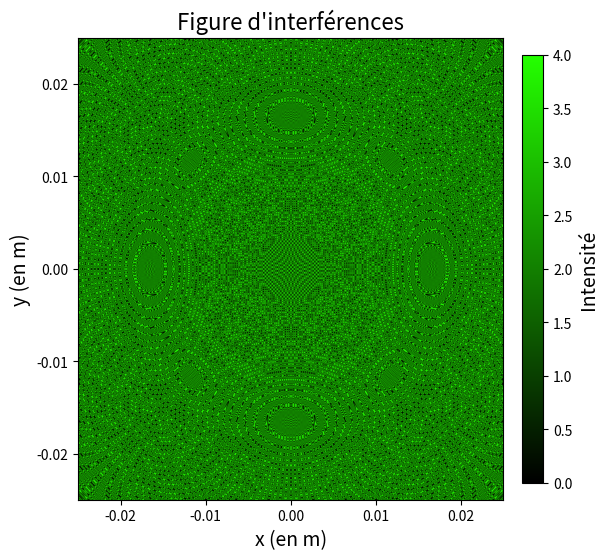

Reproduce this figure in Python.
from matplotlib import pyplot as plt
from matplotlib.colors import LinearSegmentedColormap
import numpy as np

# On se place dans un système lame d'air avec un miroir parfait et un autre avec des discontinuités. La lumière émise est monochromatique de longueur d'onde lambda
# On fixe un écran à distance D d'une lentille convergente de focale f, tq f != D car sinon tous les rayons lumineux convergent en un même point

f = 0.5 #en m Focale de la lentille
D = 0.45 #en m Distance écran lentille
wavelength = 520 #en m Longueur d'onde de la source
L = 0.5 #en m Dimension du miroir
I0 = 1

### Fonctions mathématiques utiles

def Heaviside(x):
    if x>0:
        return 1
    else:
        return 0

### Fonctions pour le calcul des différences de marche

def Miroir_echelon():
    global Ndef,dx,dz
    Ndef = 100 #Nombre de défault sur le miroir
    dx = L/Ndef
    dz = 0.001 #en m taille caractéristique d'un défault
    def optic_path(x,y):
        z = 0 #Distance traversé par un rayon lumineux rencontrant un défault
        for i in range(1,Ndef):
            z += Heaviside(abs(x)-i*dx)*dz
        return 2*z
    return optic_path

def Miroir_gauss():
    global dz
    dz = 0.01 #en m hauteur max du défault
    def optic_path(x,y):
        return dz*np.exp(-x**2-y**2)
    return optic_path

def Miroir_sin():
    global dz
    dz = 0.01
    def optic_path(x,y):
        return dz*np.sin(x+y)
    return optic_path

def Miroir_cos():
    global dz
    dz = 0.01
    def optic_path(x,y):
        return dz*np.cos(x+y)
    return optic_path

def Miroir_sinc():
    global dz
    dz = 0.01
    def optic_path(x,y):
        r = np.sqrt(x**2 + y**2)
        return dz*np.sinc(r/(L/2))  # Utilisation de la fonction sinc normalisée
    return optic_path

def Intensite(xp, yp, optic_path):
    """
    Calcule l'intensité lumineuse de deux rayons lumineux dans un interféromètre de Michelson avec un miroir déformé.

    La différence de marche est calculée en fonction de la position (xp, yp) sur le miroir déformé.
    """
    x = xp*f/(f-D)
    y = yp*f/(f-D)
    if abs(x) <= L/2 and abs(y) <= L/2:
        return 2*I0*(1+np.cos(2*np.pi*optic_path(x,y)/(wavelength*1e-9)))
    else:
        return 0

### Affichage

optic_path = Miroir_sinc() #On définie la déformation étudiée
n,m = 1000,1000
X = np.linspace(-L/2,L/2,n)*(f-D)/f #Discrétise le miroir
Y = np.linspace(-L/2,L/2,m)*(f-D)/f

Mat_I = np.zeros((n,m))
for i in range(n):
    xp = X[i]
    for j in range(m):
        yp = Y[j]
        Mat_I[j,i] = Intensite(xp,yp, optic_path)

def wavelength_to_rgb(wavelength):
    """
    Convertit une longueur d'onde (en nm) à une couleur RGB approximative.
    
    Paramètre:
        wavelength (float): Longueur d'onde en nanomètres (nm), entre 380 et 780 nm.
    
    Retour:
        (r, g, b) : Tuple avec les valeurs RGB (compris entre 0 et 1).
    """
    if wavelength >= 380 and wavelength < 440:
        r = -(wavelength - 440) / (440 - 380)
        g = 0.0
        b = 1.0
    elif wavelength >= 440 and wavelength < 490:
        r = 0.0
        g = (wavelength - 440) / (490 - 440)
        b = 1.0
    elif wavelength >= 490 and wavelength < 510:
        r = 0.0
        g = 1.0
        b = -(wavelength - 510) / (510 - 490)
    elif wavelength >= 510 and wavelength < 580:
        r = (wavelength - 510) / (580 - 510)
        g = 1.0
        b = 0.0
    elif wavelength >= 580 and wavelength < 645:
        r = 1.0
        g = -(wavelength - 645) / (645 - 580)
        b = 0.0
    elif wavelength >= 645 and wavelength <= 780:
        r = 1.0
        g = 0.0
        b = 0.0
    else:
        r = g = b = 0.0  # En dehors du spectre visible

    # Ajuster l'intensité pour tenir compte de la sensibilité de l'œil humain
    if wavelength >= 380 and wavelength < 420:
        attenuation = 0.3 + 0.7 * (wavelength - 380) / (420 - 380)
    elif wavelength >= 420 and wavelength < 645:
        attenuation = 1.0
    elif wavelength >= 645 and wavelength <= 780:
        attenuation = 0.3 + 0.7 * (780 - wavelength) / (780 - 645)
    else:
        attenuation = 0.0

    r = r * attenuation
    g = g * attenuation
    b = b * attenuation

    return (int(r * 255), int(g * 255), int(b * 255))

# Exemple d'utilisation pour 540 nm
rgb_color = wavelength_to_rgb(wavelength)
hex_color = "#{:02x}{:02x}{:02x}".format(rgb_color[0], rgb_color[1], rgb_color[2])

def afficher_colormap(array, X, Y, couleur_max, title="Figure d'interférences"):
    """
    Affiche une colormap pour un array 2D (n * m) de flottants avec des labels X et Y,
    où la couleur du maximum est personnalisée et le minimum est noir.
    
    Parameters:
        array (ndarray): Tableau 2D (n * m) contenant des valeurs flottantes.
        X (list or ndarray): Liste des valeurs pour l'axe des abscisses.
        Y (list or ndarray): Liste des valeurs pour l'axe des ordonnées.
        couleur_max (str): La couleur choisie pour la valeur maximale de la colormap (e.g., 'red', 'blue', etc.).
        title (str): Titre de l'affichage (optionnel).
    """
    # Création de la colormap personnalisée allant de noir à la couleur choisie
    cmap_custom = LinearSegmentedColormap.from_list("custom_cmap", ["black", couleur_max])

    plt.figure(figsize=(6, 6))
    
    # Calcul des limites des axes en fonction des valeurs de X et Y
    extent = [min(X), max(X), min(Y), max(Y)]
    
    # Afficher le tableau avec la colormap personnalisée et ajuster les axes
    plt.imshow(array, cmap=cmap_custom, aspect='auto', extent=extent, origin='lower')
    
    # Ajouter une barre de couleur à droite pour la légende
    cbar = plt.colorbar(label="Intensité", orientation='vertical', fraction=0.046, pad=0.04)
    cbar.ax.yaxis.label.set_fontsize(14)

    # Ajouter des labels sur les axes
    plt.xlabel("x (en m)", fontsize = 14)
    plt.ylabel("y (en m)", fontsize = 14)
    
    # Ajouter un titre
    plt.title(title, fontsize = 16)
    
    # Afficher la figure
    plt.show()

afficher_colormap(Mat_I,X,Y,hex_color)